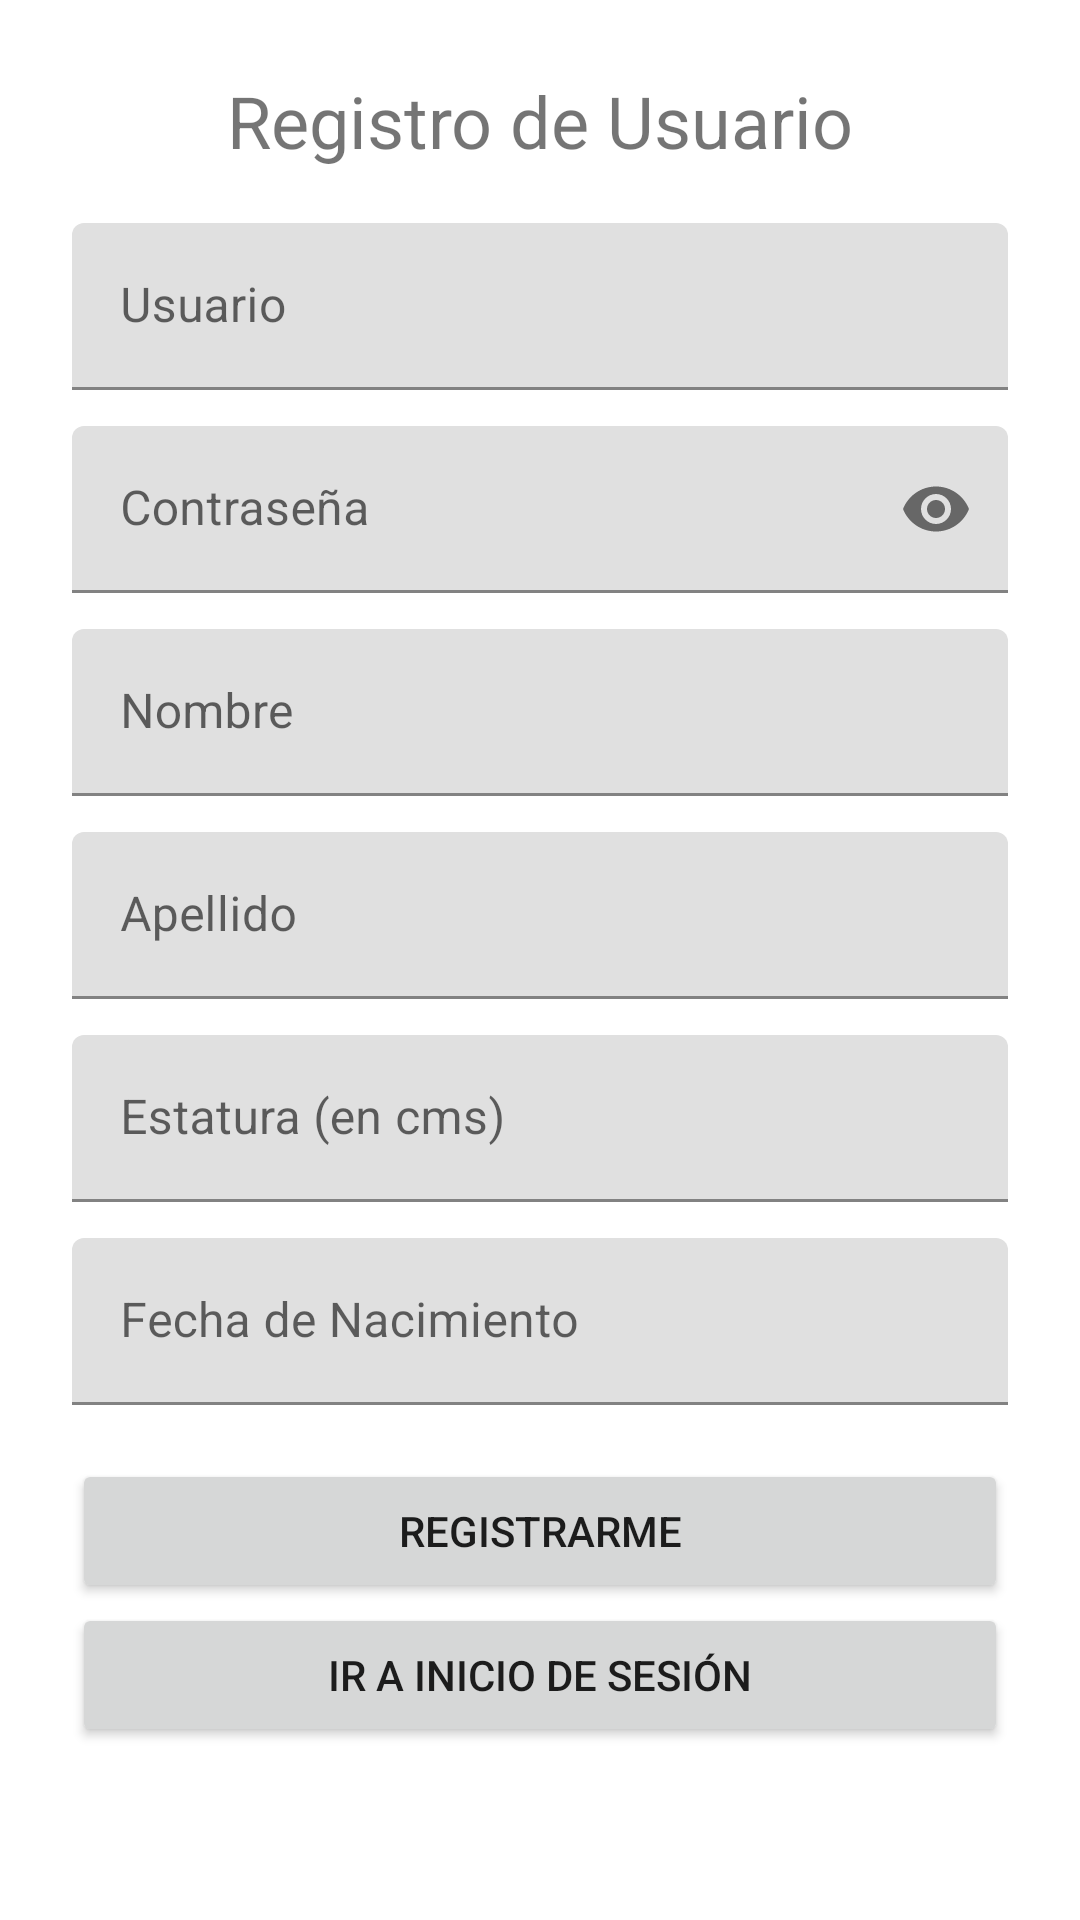

Reconstruct the res/layout file that produces this screen, plus the resources it refers to.
<!-- AndroidManifest.xml: application theme Theme.GymApp -->
<!-- res/layout/activity_register.xml -->
<?xml version="1.0" encoding="utf-8"?>
<androidx.constraintlayout.widget.ConstraintLayout xmlns:android="http://schemas.android.com/apk/res/android"
    xmlns:app="http://schemas.android.com/apk/res-auto"
    xmlns:tools="http://schemas.android.com/tools"
    android:layout_width="match_parent"
    android:layout_height="match_parent"
    tools:context=".RegisterActivity">

    <ScrollView
        android:layout_width="0dp"
        android:layout_height="0dp"
        android:importantForAccessibility="no"
        app:layout_constraintBottom_toBottomOf="parent"
        app:layout_constraintEnd_toEndOf="parent"
        app:layout_constraintStart_toStartOf="parent"
        app:layout_constraintTop_toTopOf="parent">

        <LinearLayout
            android:layout_width="match_parent"
            android:layout_height="wrap_content"
            android:orientation="vertical"
            android:padding="24sp">

            <TextView
                android:id="@+id/textView2"
                android:layout_width="match_parent"
                android:layout_height="match_parent"
                android:layout_marginBottom="18dp"
                android:gravity="center"
                android:text="@string/register_title"
                android:textSize="24sp" />

            <com.google.android.material.textfield.TextInputLayout
                android:id="@+id/activity_register_field_user"
                android:layout_width="match_parent"
                android:layout_height="match_parent"
                android:layout_marginBottom="12dp">

                <com.google.android.material.textfield.TextInputEditText
                    android:layout_width="match_parent"
                    android:layout_height="wrap_content"
                    android:hint="@string/field_register_user_label"
                    android:inputType="textCapWords" />
            </com.google.android.material.textfield.TextInputLayout>

            <com.google.android.material.textfield.TextInputLayout
                android:id="@+id/activity_register_field_password"
                android:layout_width="match_parent"
                android:layout_height="match_parent"
                android:layout_marginBottom="12dp"
                app:passwordToggleEnabled="true">

                <com.google.android.material.textfield.TextInputEditText
                    android:layout_width="match_parent"
                    android:layout_height="wrap_content"
                    android:hint="@string/field_register_password_label"
                    android:inputType="textPassword" />
            </com.google.android.material.textfield.TextInputLayout>

            <com.google.android.material.textfield.TextInputLayout
                android:id="@+id/activity_register_field_first_name"
                android:layout_width="match_parent"
                android:layout_height="match_parent"
                android:layout_marginBottom="12dp">

                <com.google.android.material.textfield.TextInputEditText
                    android:layout_width="match_parent"
                    android:layout_height="wrap_content"
                    android:hint="@string/field_name_label"
                    android:inputType="textCapWords" />
            </com.google.android.material.textfield.TextInputLayout>

            <com.google.android.material.textfield.TextInputLayout
                android:id="@+id/activity_register_field_last_name"
                android:layout_width="match_parent"
                android:layout_height="match_parent"
                android:layout_marginBottom="12dp">

                <com.google.android.material.textfield.TextInputEditText
                    android:layout_width="match_parent"
                    android:layout_height="wrap_content"
                    android:hint="@string/field_lastname_label"
                    android:inputType="textCapWords" />
            </com.google.android.material.textfield.TextInputLayout>

            <com.google.android.material.textfield.TextInputLayout
                android:id="@+id/activity_register_field_height"
                android:layout_width="match_parent"
                android:layout_height="match_parent"
                android:layout_marginBottom="12dp">

                <com.google.android.material.textfield.TextInputEditText
                    android:layout_width="match_parent"
                    android:layout_height="wrap_content"
                    android:hint="@string/field_height_label" />
            </com.google.android.material.textfield.TextInputLayout>

            <com.google.android.material.textfield.TextInputLayout
                android:id="@+id/activity_register_field_birthday"
                android:layout_width="match_parent"
                android:layout_height="match_parent"
                android:layout_marginBottom="18dp">

                <com.google.android.material.textfield.TextInputEditText
                    android:layout_width="match_parent"
                    android:layout_height="wrap_content"
                    android:focusable="false"
                    android:hint="@string/field_birthdate_label" />
            </com.google.android.material.textfield.TextInputLayout>

            <Button
                android:id="@+id/activity_register_btn_register"
                android:layout_width="match_parent"
                android:layout_height="wrap_content"
                android:text="@string/register_button" />

            <Button
                android:id="@+id/activity_register_btn_return"
                android:layout_width="match_parent"
                android:layout_height="wrap_content"
                android:text="@string/register_return_button" />
        </LinearLayout>
    </ScrollView>
</androidx.constraintlayout.widget.ConstraintLayout>
<!-- resources referenced by this layout -->
<resources>
  <string name="field_birthdate_label">Fecha de Nacimiento</string>
  <string name="field_height_label">Estatura (en cms)</string>
  <string name="field_lastname_label">Apellido</string>
  <string name="field_name_label">Nombre</string>
  <string name="field_register_password_label">Contraseña</string>
  <string name="field_register_user_label">Usuario</string>
  <string name="register_button">Registrarme</string>
  <string name="register_return_button">Ir a Inicio de Sesión</string>
  <string name="register_title">Registro de Usuario</string>
  <style name="Theme.GymApp" parent="Theme.MaterialComponents.DayNight.DarkActionBar">
          
          <item name="colorPrimary">@color/blue</item>
          <item name="colorPrimaryVariant">@color/dark_green</item>
          <item name="colorOnPrimary">@color/white</item>
          
          <item name="colorSecondary">@color/teal_200</item>
          <item name="colorSecondaryVariant">@color/teal_700</item>
          <item name="colorOnSecondary">@color/black</item>
          
          <item name="android:statusBarColor" tools:targetApi="l">?attr/colorPrimaryVariant</item>
          
      </style>
  <color name="blue">#36A5AD</color>
  <color name="dark_green">#5DB7A8</color>
  <color name="white">#FFFFFFFF</color>
  <color name="teal_200">#FF03DAC5</color>
  <color name="teal_700">#FF018786</color>
  <color name="black">#FF000000</color>
</resources>
